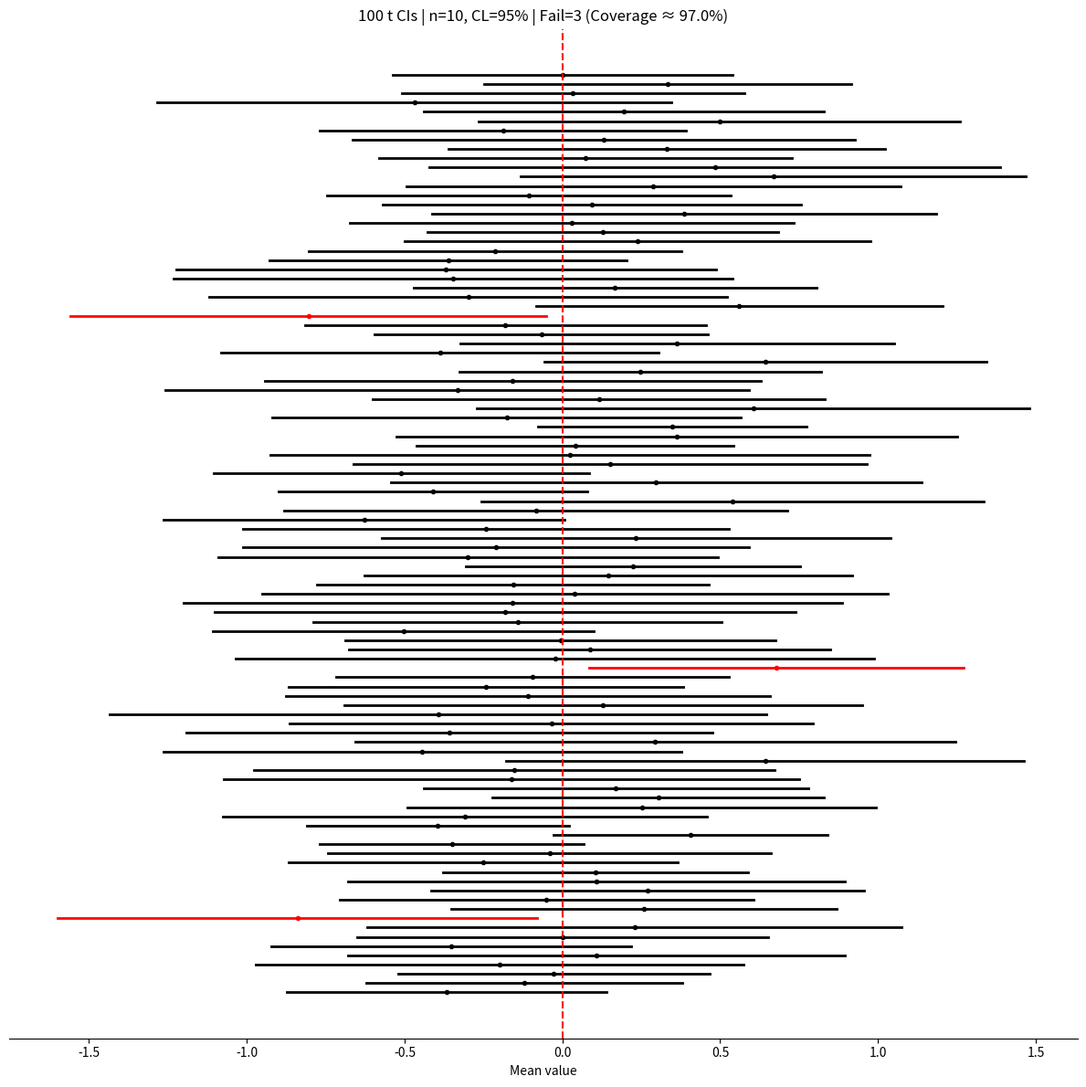

Recreate this plot in Python.
#!/usr/bin/env python3
# ================================================================
# 11_confidence_interval_01_mean_confidence_interval_simulation.py
# ================================================================
"""
One file, three toggles: **Z (σ known)**, **Z (σ plug-in s)**, and **t (σ unknown)** CIs for a mean.

Why this file?
--------------
Gives a *full picture* of one-sample mean confidence intervals by simulating and plotting
interval coverage for:
  1) Z-interval with **known** σ          → x̄ ± z* · σ / √n
  2) Z-like interval with **plug-in s**   → x̄ ± z* · s / √n      (common teaching variant)
  3) t-interval with **unknown σ**        → x̄ ± t* · s / √n, df = n−1

You typically run a single method (default: t-interval). For large n, t* ≈ z*.

Notes and teaching tips
-----------------------
• In real work σ is rarely known → the **t-interval** is the default.
• The **plug-in Z** interval (replace σ by s) is popular for large-n intuition but may **under-cover**
  for small n vs the t-interval.
• For **large n**, all three become very similar (t* ≈ z*).

Finite population correction (FPC)
----------------------------------
When sampling without replacement from a finite population of size N, use the FPC factor
  fpc = sqrt((N − n) / (N − 1))
if the sampling fraction n/N is non-negligible. Rule of thumb: if n ≤ 0.10·N, then FPC ≈ 1.

Usage
-----
# Default run (t-interval; good for notebooks/terminals)
python 11_confidence_interval_01_mean_confidence_interval_simulation.py

# Choose a specific method
python 11_confidence_interval_01_mean_confidence_interval_simulation.py --method t
python 11_confidence_interval_01_mean_confidence_interval_simulation.py --method z_plugin
python 11_confidence_interval_01_mean_confidence_interval_simulation.py --method z_known --sigma 1.0

# Increase simulations / change sample size / level
python 11_confidence_interval_01_mean_confidence_interval_simulation.py --method t --n-sim 200 --n 12 --alpha 0.05

# Use a finite population correction (e.g., N=500)
python 11_confidence_interval_01_mean_confidence_interval_simulation.py --method z_plugin --N 500

Notebook note
-------------
This script uses argparse’s parse_known_args() so it **ignores unknown flags** that Jupyter/Colab injects
(e.g., `-f /path/to/kernel.json`), making it safe to run inside notebooks without modification.
"""

import argparse
import numpy as np
import matplotlib.pyplot as plt
from scipy.stats import norm, t


# -------------------------------------------------------------
# Helpers
# -------------------------------------------------------------
def finite_population_correction(n: int, N: int | None) -> float:
    """Return FPC factor sqrt((N−n)/(N−1)) if N is provided; else 1.0."""
    if N is None:
        return 1.0
    if N <= 1 or n >= N:
        raise ValueError("FPC requires N > 1 and n < N.")
    return float(np.sqrt((N - n) / (N - 1)))


def simulate_data(n_sim: int, n: int, mu: float, sigma: float, rng) -> np.ndarray:
    """Return X with shape (n_sim, n): each row ~ N(mu, sigma^2)."""
    return rng.normal(loc=mu, scale=sigma, size=(n_sim, n))


def compute_intervals(xbar: np.ndarray, s: np.ndarray, n: int, alpha: float,
                      method: str, sigma_known: float | None = None, N: int | None = None):
    """
    Compute CI lower/upper depending on method:
      - 'z_known': uses true σ (sigma_known) with z*
      - 'z_plugin': uses sample s with z* (large-n teaching variant)
      - 't': uses sample s with t* and df = n-1 (default in practice)
    Applies FPC to the standard error if N is provided.
    """
    fpc = finite_population_correction(n, N)
    if method == "z_known":
        if sigma_known is None:
            raise ValueError("z_known requires --sigma to be provided as the true known σ.")
        z_star = norm.ppf(1 - alpha/2.0)
        se = sigma_known / np.sqrt(n) * fpc
        moe = z_star * se
    elif method == "z_plugin":
        z_star = norm.ppf(1 - alpha/2.0)
        se = (s / np.sqrt(n)) * fpc
        moe = z_star * se
    elif method == "t":
        df = n - 1
        t_star = t.ppf(1 - alpha/2.0, df=df)
        se = (s / np.sqrt(n)) * fpc
        moe = t_star * se
    else:
        raise ValueError(f"Unknown method: {method}")

    lower = xbar - moe
    upper = xbar + moe
    return lower, upper


def run_once(X: np.ndarray, mu: float, n: int, alpha: float, method: str, sigma_known: float | None, N: int | None):
    """Compute intervals for all rows of X and return dict with results and coverage."""
    xbar = X.mean(axis=1)
    s = X.std(axis=1, ddof=1)
    lower, upper = compute_intervals(xbar, s, n, alpha, method, sigma_known, N)

    covered = (lower <= mu) & (mu <= upper)
    return {
        "xbar": xbar,
        "lower": lower,
        "upper": upper,
        "covered": covered,
        "coverage_pct": 100.0 * covered.mean(),
        "n_fail": int((~covered).sum()),
    }


def plot_intervals(ax, lower, upper, xbar, covered, mu, title):
    """Plot each interval as a horizontal segment; red indicates miss (does not cover μ)."""
    for i in range(len(xbar)):
        color = "k" if covered[i] else "r"
        ax.plot([lower[i], upper[i]], [i, i], lw=2, color=color)
        ax.plot(xbar[i], i, marker="o", ms=3, color=color)

    ax.axvline(mu, linestyle="--", linewidth=1.5, color="r")
    ax.set_title(title, fontsize=12)
    ax.set_yticks([])
    for sp in ["left", "right", "top"]:
        ax.spines[sp].set_visible(False)
    ax.set_xlabel("Mean value")


def compare_all(X: np.ndarray, mu: float, n: int, alpha: float, sigma: float, N: int | None):
    """
    (Optional utility) Create a 3-row figure comparing z_known, z_plugin, and t on the same dataset.
    Not called by default; keep for teaching/demo use if you want side-by-side coverage visuals.
    """
    results = {}
    methods = [("z_known", "Z (σ known)"),
               ("z_plugin", "Z (plug-in s)"),
               ("t", "t (σ unknown)")]

    for m, _ in methods:
        results[m] = run_once(X, mu=mu, n=n, alpha=alpha, method=m,
                              sigma_known=sigma if m == "z_known" else None, N=N)

    fig, axes = plt.subplots(nrows=3, ncols=1, figsize=(12, 14), sharex=True)
    for ax, (m, label) in zip(axes, methods):
        r = results[m]
        title = f"{label} | n={n}, CL={int((1-alpha)*100)}% | Fail={r['n_fail']} (Coverage ≈ {r['coverage_pct']:.1f}%)"
        plot_intervals(ax, r["lower"], r["upper"], r["xbar"], r["covered"], mu, title)

    plt.tight_layout()
    plt.show()


def main():
    p = argparse.ArgumentParser(
        description="Mean CI simulator: Z (known σ), Z (plug-in s), and t."
    )

    # Single method arg, default "t"
    p.add_argument(
        "--method",
        choices=["z_known", "z_plugin", "t"],
        default="t",
        help='Choose a method to run. Default: "t".'
    )
    p.add_argument("--rng-seed", type=int, default=None, help="Random seed for reproducibility.")
    p.add_argument("--n-sim", type=int, default=100, help="Number of simulated experiments.")
    p.add_argument("--n", type=int, default=10, help="Sample size per experiment.")
    p.add_argument("--mu", type=float, default=0.0, help="True population mean.")
    p.add_argument("--sigma", type=float, default=1.0,
                   help="True population σ (used for data gen; also for z_known).")
    p.add_argument("--alpha", type=float, default=0.05, help="Significance level; CI level = 1 − α.")
    p.add_argument("--N", type=int, default=None,
                   help="Finite population size for FPC. If omitted, no FPC is applied.")

    # Parse in a notebook-friendly way: ignore unknown args that Jupyter/Colab inject (e.g., -f path.json).
    args, _unknown = p.parse_known_args()

    rng = np.random.default_rng(args.rng_seed)
    X = simulate_data(args.n_sim, args.n, args.mu, args.sigma, rng)

    # Always run one method (default "t"); no --compare branch.
    res = run_once(
        X, mu=args.mu, n=args.n, alpha=args.alpha,
        method=args.method,
        sigma_known=args.sigma if args.method == "z_known" else None,
        N=args.N
    )

    fig, ax = plt.subplots(figsize=(12, 12))
    title = (f"{args.n_sim} {args.method} CIs | n={args.n}, "
             f"CL={int((1-args.alpha)*100)}% | "
             f"Fail={res['n_fail']} (Coverage ≈ {res['coverage_pct']:.1f}%)")
    plot_intervals(ax, res["lower"], res["upper"], res["xbar"], res["covered"], args.mu, title)
    plt.tight_layout()
    plt.show()

if __name__ == "__main__":
    main()
